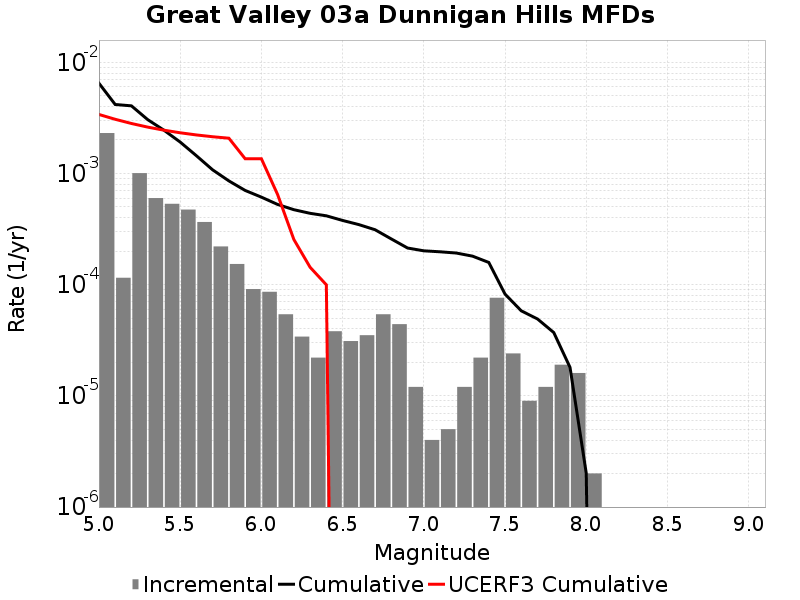

The table this chart was drawn from, first rows:
Magnitude, Incremental Rate, Cumulative Rate, UCERF3 Cumulative Rate
5.05, 0.002309, 0.006483, 0.003395
5.15, 1.15345945E-4, 0.004175, 0.003073
5.25, 0.001007, 0.004059, 0.002817
5.35, 6.008019E-4, 0.003052, 0.002613
5.45, 5.336004E-4, 0.002451, 0.002452
5.55, 4.7341987E-4, 0.001918, 0.002324
5.65, 3.66098E-4, 0.001444, 0.002222
5.75, 2.2066181E-4, 0.001078, 0.002141
5.85, 1.5346026E-4, 8.57572E-4, 0.002076
5.95, 9.1273745E-5, 7.0411176E-4, 0.001358
6.05, 8.6258704E-5, 6.12838E-4, 0.001358
6.15, 5.4162443E-5, 5.2657933E-4, 6.4611906E-4
6.25, 3.410228E-5, 4.7241687E-4, 2.5491268E-4
6.35, 2.206618E-5, 4.383146E-4, 1.4340668E-4
6.45, 3.811431E-5, 4.162484E-4, 9.970944E-5
6.55, 3.1093256E-5, 3.781341E-4, 0.0
6.65, 3.5105288E-5, 3.4704086E-4, 0.0
6.75, 5.4162443E-5, 3.1193555E-4, 0.0
6.85, 4.413236E-5, 2.5777312E-4, 0.0
6.95, 1.2036098E-5, 2.1364076E-4, 0.0
7.05, 4.012033E-6, 2.0160465E-4, 0.0
7.15, 5.015041E-6, 1.9759261E-4, 0.0
7.25, 1.2036098E-5, 1.9257757E-4, 0.0
7.35, 2.206618E-5, 1.8054148E-4, 0.0
7.45, 7.622862E-5, 1.584753E-4, 0.0
7.55, 2.4072197E-5, 8.2246675E-5, 0.0
7.65, 9.027074E-6, 5.8174475E-5, 0.0
7.75, 1.2036098E-5, 4.9147402E-5, 0.0
7.85, 1.9057155E-5, 3.7111306E-5, 0.0
7.95, 1.6048132E-5, 1.8054148E-5, 0.0
8.05, 2.0060165E-6, 2.0060165E-6, 0.0
8.15, 0.0, 0.0, 0.0
8.25, 0.0, 0.0, 0.0
8.35, 0.0, 0.0, 0.0
8.45, 0.0, 0.0, 0.0
8.55, 0.0, 0.0, 0.0
8.65, 0.0, 0.0, 0.0
8.75, 0.0, 0.0, 0.0
8.85, 0.0, 0.0, 0.0
8.95, 0.0, 0.0, 0.0
9.05, 0.0, 0.0, 0.0
